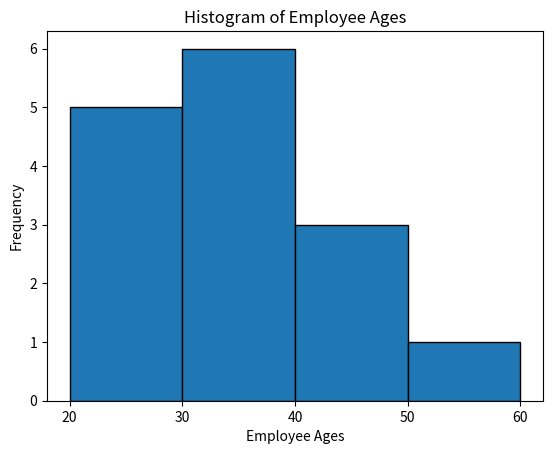

Write the Python code that produced this figure.
import numpy as np
import matplotlib.pyplot as plt

# Create NumPy array of ages of 15 employees
ages = np.array([22, 25, 28, 30, 35, 40, 25, 28, 32, 35,
                 45, 50, 30, 38, 42])

# Define custom bins
bins = [20, 30, 40, 50, 60]

# Compute frequency of ages in each bin
frequency, bin_edges = np.histogram(ages, bins=bins)

# Display frequency
print("Age Groups and Frequencies:")
for i in range(len(frequency)):
    print(f"{bin_edges[i]}-{bin_edges[i+1]}: {frequency[i]}")

# Plot histogram
plt.hist(ages, bins=bins, edgecolor='black')
plt.xlabel("Employee Ages")
plt.ylabel("Frequency")
plt.title("Histogram of Employee Ages")
plt.xticks(bins)
plt.show()
